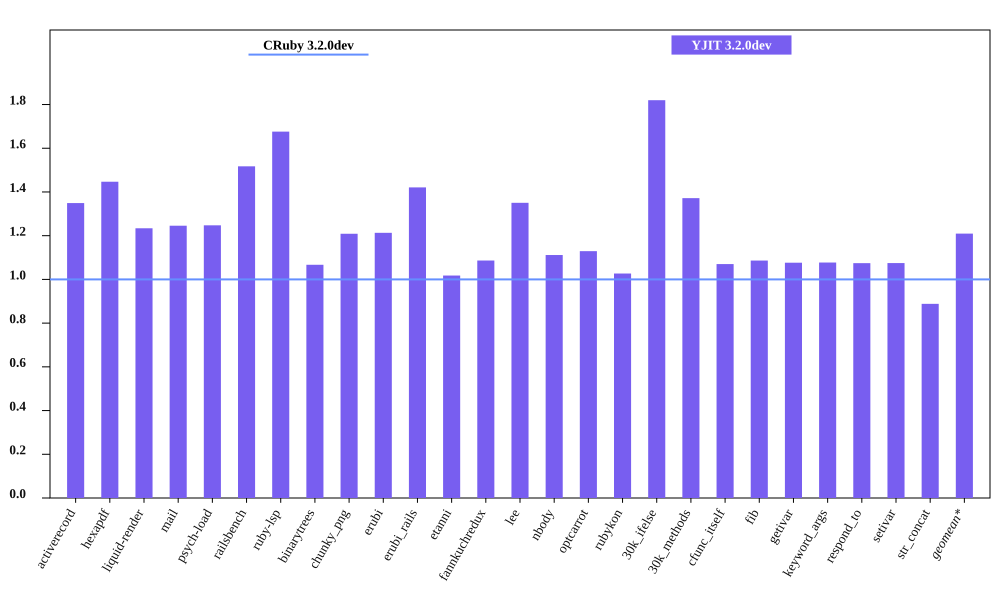

The file beside this chart, header and first rows:
bench, CRuby 3.2.0dev mem (MiB), YJIT 3.2.0dev mem (MiB), Inline Code, Outlined Code, YJIT Mem overhead
activerecord, 64.69, 87.28, 3, 3
hexapdf, 285.5, 413, 2, 2
liquid-render, 31.2, 38.5, 1, 1
mail, 49.64, 61.83, 2, 2
psych-load, 36.16, 45.1, 1, 1
railsbench, 102.7, 155.8, 6, 6
ruby-lsp, 90.21, 151.2, 6, 6
binarytrees, 31.29, 33.38, 1, 1
chunky_png, 44.34, 53.6, 1, 1
erubi, 73.87, 89.61, 1, 1
erubi_rails, 101.6, 144.3, 5, 5
etanni, 98.95, 100.7, 1, 1
fannkuchredux, 24.92, 27.07, 1, 1
lee, 33.7, 45.51, 1, 1
nbody, 24.69, 27.44, 1, 1
optcarrot, 63.01, 71.15, 1, 1
rubykon, 58.38, 59.95, 1, 1
30k_ifelse, 67.89, 123.5, 6, 6
30k_methods, 58, 79.57, 2, 2
cfunc_itself, 25.23, 27.0, 1, 1
fib, 25.05, 27.21, 1, 1
getivar, 25.21, 27.14, 1, 1
keyword_args, 25.1, 27.04, 1, 1
respond_to, 25.27, 27.15, 1, 1
setivar, 25.09, 26.97, 1, 1
str_concat, 123.6, 109.8, 1, 1
